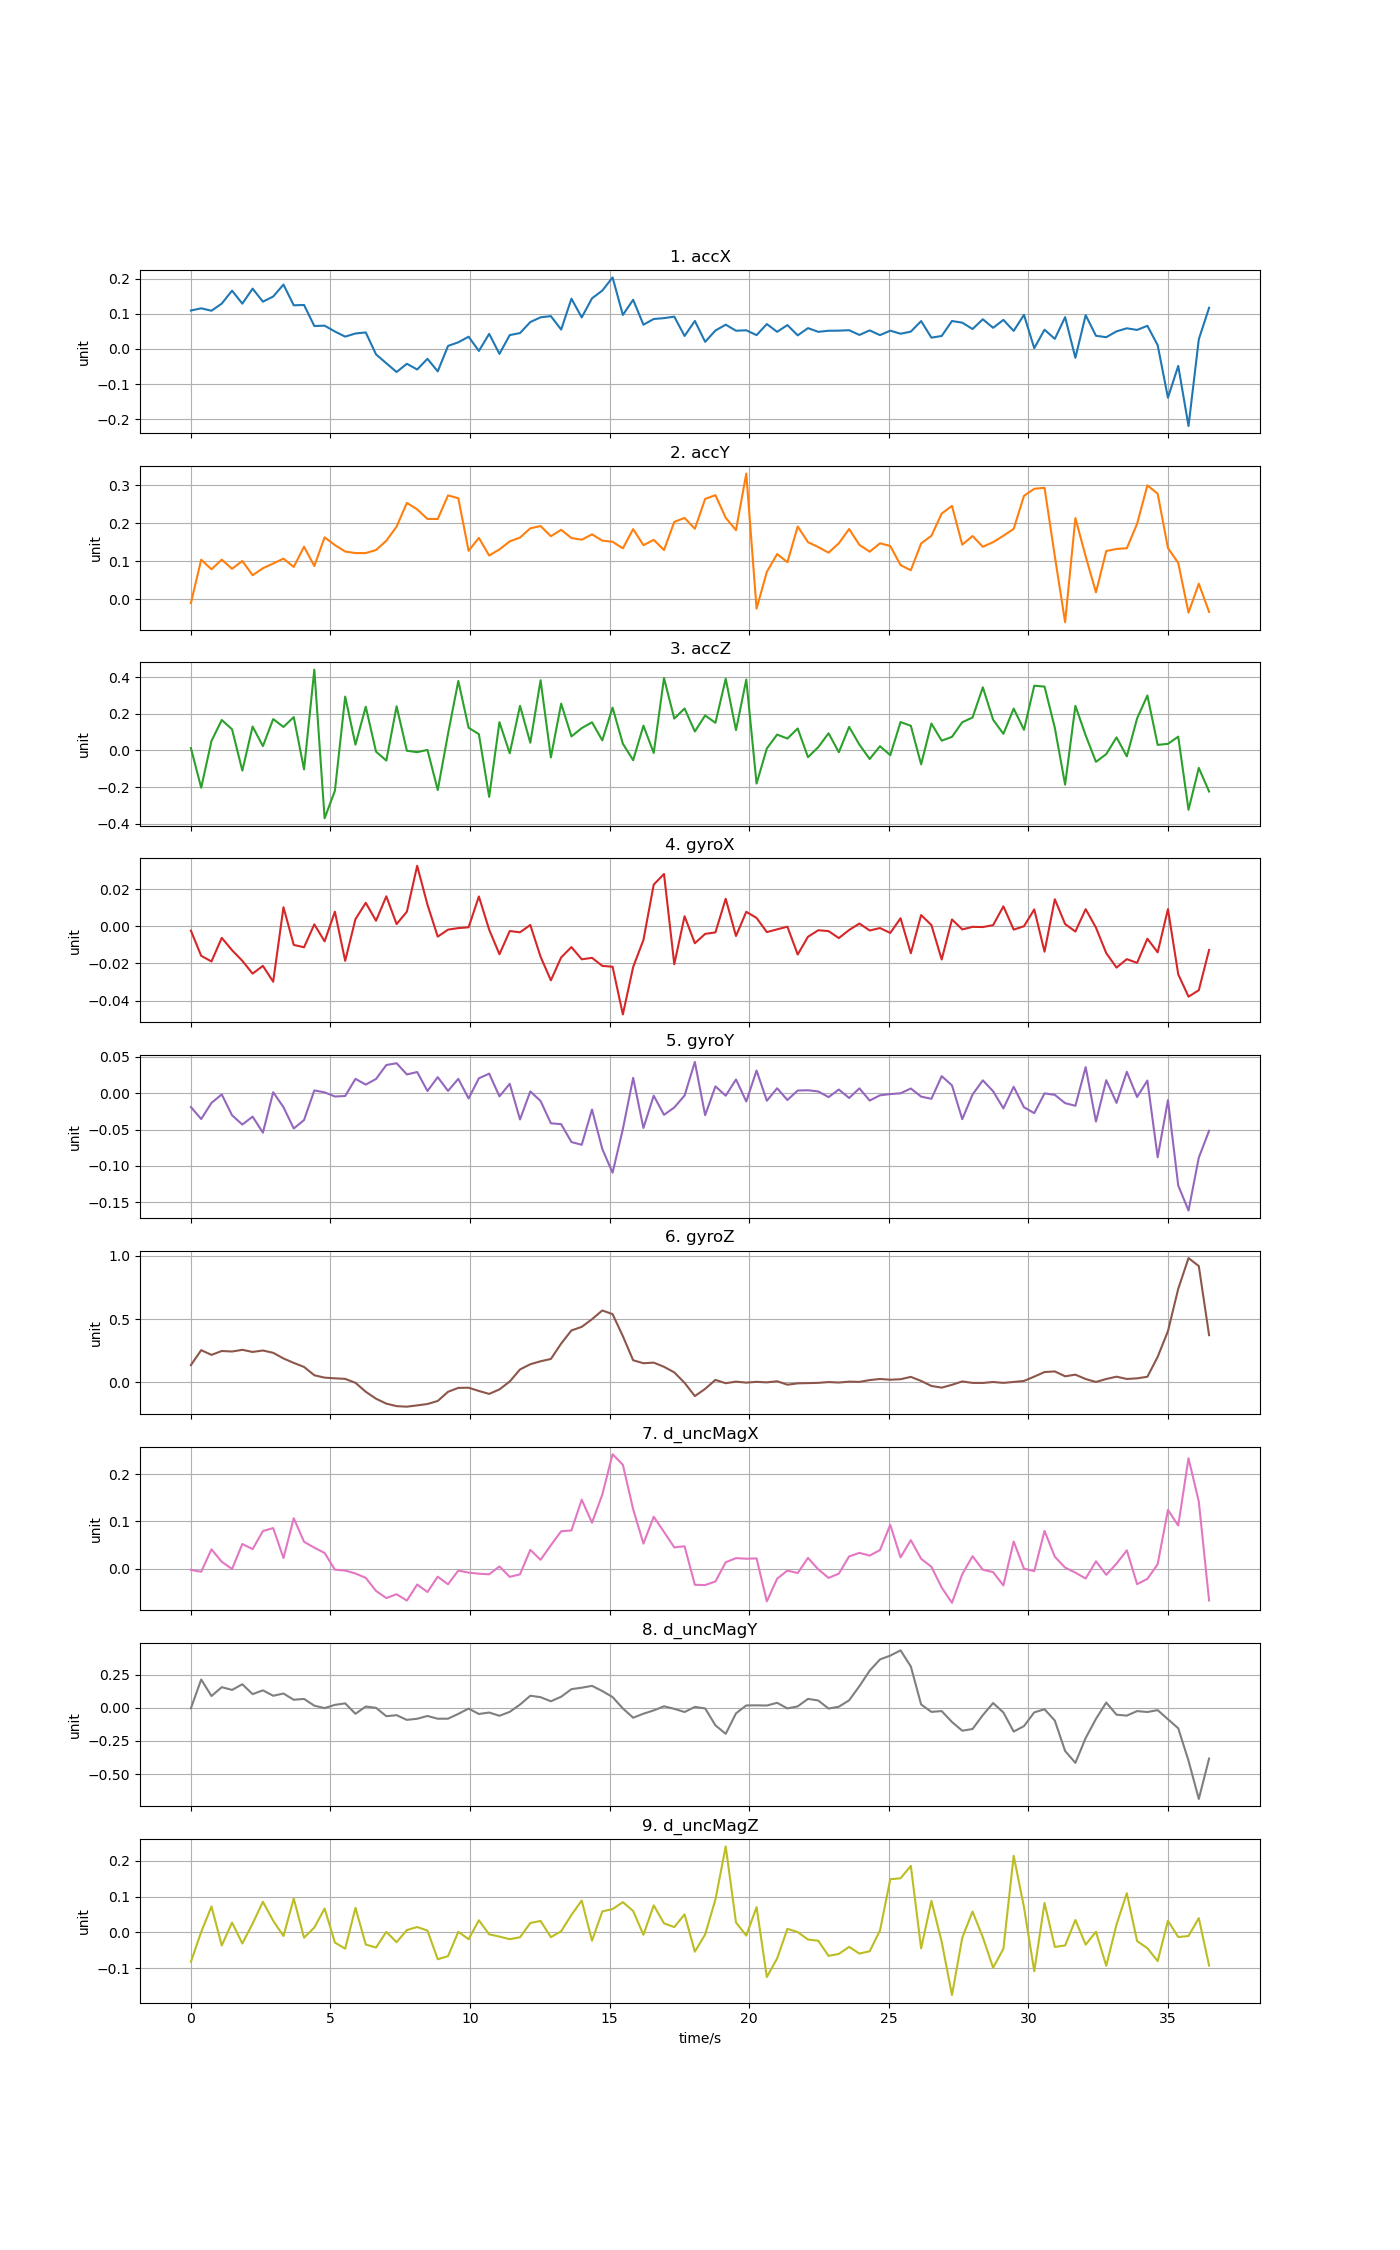

Source data for this figure (header and first rows):
time, accX, accY, accZ, gyroX, gyroY, gyroZ, d_uncMagX, d_uncMagY, d_uncMagZ
0, 0.1092, -0.009779, 0.01289, -0.002321, -0.01912, 0.137, -0.002789, -0.002198, -0.08216
0.3684, 0.1154, 0.1042, -0.2032, -0.01589, -0.03556, 0.255, -0.006764, 0.2151, 0.001291
0.7368, 0.1085, 0.07923, 0.0516, -0.01893, -0.01333, 0.2176, 0.04083, 0.09015, 0.07246
1.105, 0.1289, 0.1044, 0.1664, -0.006193, -0.001773, 0.2483, 0.0143, 0.1572, -0.03663
1.474, 0.1657, 0.08046, 0.1154, -0.01287, -0.03036, 0.2442, -0.0008388, 0.1364, 0.02762
1.842, 0.1287, 0.101, -0.11, -0.01859, -0.04312, 0.2577, 0.05208, 0.1792, -0.03102
2.21, 0.1714, 0.06351, 0.1306, -0.02549, -0.03223, 0.2408, 0.04121, 0.1045, 0.02467
2.579, 0.1344, 0.0819, 0.0236, -0.02132, -0.05423, 0.2523, 0.07948, 0.1332, 0.08579
2.947, 0.1489, 0.09438, 0.1713, -0.02986, 0.001266, 0.2341, 0.08574, 0.09214, 0.03261
3.316, 0.183, 0.1072, 0.1282, 0.01032, -0.01925, 0.1894, 0.02233, 0.1091, -0.01017
3.684, 0.124, 0.08529, 0.1821, -0.01, -0.04853, 0.1542, 0.1066, 0.06191, 0.09469
4.052, 0.1249, 0.1386, -0.1033, -0.0113, -0.03695, 0.1223, 0.05677, 0.06828, -0.01488
4.421, 0.065, 0.08766, 0.4408, 0.001083, 0.003723, 0.05646, 0.04424, 0.01718, 0.01369
4.789, 0.06604, 0.1632, -0.3701, -0.008092, 0.001109, 0.0377, 0.03312, -0.001238, 0.06677
5.158, 0.04944, 0.1429, -0.2203, 0.007908, -0.004616, 0.03221, -0.002327, 0.02328, -0.02839
5.526, 0.03488, 0.1259, 0.2939, -0.01859, -0.003936, 0.02794, -0.004151, 0.03477, -0.04559
5.894, 0.04378, 0.1218, 0.03164, 0.003894, 0.01961, -0.003325, -0.01044, -0.04419, 0.0688
6.263, 0.04678, 0.1218, 0.2387, 0.0127, 0.01175, -0.07408, -0.01964, 0.01059, -0.0339
6.631, -0.01571, 0.1299, -0.006676, 0.003027, 0.01947, -0.129, -0.04728, 0.0009221, -0.04247
7, -0.04091, 0.1543, -0.05521, 0.01621, 0.03861, -0.168, -0.06243, -0.06241, 0.001568
7.368, -0.06588, 0.1915, 0.2409, 0.001215, 0.04107, -0.1878, -0.05429, -0.05461, -0.02733
7.736, -0.04242, 0.2538, -0.001651, 0.007924, 0.02566, -0.192, -0.06773, -0.09045, 0.006626
8.105, -0.05869, 0.2368, -0.009208, 0.03265, 0.02901, -0.1819, -0.03371, -0.08168, 0.01511
8.473, -0.0283, 0.2115, 0.003003, 0.01171, 0.002902, -0.1709, -0.0496, -0.06069, 0.005187
8.842, -0.06404, 0.2115, -0.2159, -0.005541, 0.02198, -0.1468, -0.01719, -0.08159, -0.0751
9.21, 0.008383, 0.2735, 0.09076, -0.001775, 0.003099, -0.07439, -0.03318, -0.08121, -0.06646
9.578, 0.01867, 0.266, 0.3793, -0.0009481, 0.01961, -0.04335, -0.004222, -0.04485, 0.001728
9.947, 0.03463, 0.1277, 0.1239, -0.000504, -0.007299, -0.04203, -0.008515, -0.004817, -0.01895
10.32, -0.005847, 0.1617, 0.08894, 0.01611, 0.02037, -0.06782, -0.0109, -0.04573, 0.03393
10.68, 0.04269, 0.1153, -0.2532, -0.001791, 0.02679, -0.09098, -0.01213, -0.03468, -0.005366
11.05, -0.01425, 0.1314, 0.1544, -0.01506, -0.0044, -0.05534, 0.004488, -0.0593, -0.01178
11.42, 0.0392, 0.1525, -0.01546, -0.002528, 0.01282, 0.006915, -0.01756, -0.02966, -0.01891
11.79, 0.045, 0.1626, 0.2436, -0.003211, -0.0361, 0.1026, -0.01216, 0.02554, -0.01355
12.16, 0.07634, 0.187, 0.04183, 0.0007329, 0.002366, 0.1435, 0.03969, 0.09241, 0.02631
12.53, 0.08981, 0.1929, 0.3833, -0.01643, -0.01082, 0.1671, 0.01863, 0.08135, 0.03201
12.89, 0.09315, 0.1662, -0.03792, -0.02912, -0.04136, 0.1854, 0.04945, 0.05046, -0.01333
13.26, 0.05492, 0.1831, 0.2554, -0.01676, -0.04261, 0.3071, 0.07909, 0.08478, 0.003335
13.63, 0.1428, 0.1613, 0.07662, -0.01118, -0.06713, 0.411, 0.08076, 0.1421, 0.04894
14, 0.08942, 0.1569, 0.122, -0.01777, -0.07089, 0.4391, 0.146, 0.1532, 0.08912
14.37, 0.1439, 0.171, 0.1536, -0.01699, -0.02248, 0.4998, 0.09712, 0.1671, -0.02326
14.74, 0.1658, 0.1546, 0.05514, -0.02131, -0.0767, 0.5689, 0.1567, 0.1277, 0.05866
15.1, 0.2033, 0.1515, 0.234, -0.02179, -0.1092, 0.5398, 0.2422, 0.08248, 0.0653
15.47, 0.09657, 0.1342, 0.03664, -0.0475, -0.04932, 0.3658, 0.2199, -0.003857, 0.08469
15.84, 0.1398, 0.1848, -0.05312, -0.02195, 0.02094, 0.175, 0.1258, -0.07383, 0.05987
16.21, 0.06881, 0.1425, 0.1352, -0.007342, -0.04783, 0.1517, 0.05291, -0.04359, -0.006692
16.58, 0.08503, 0.1566, -0.01374, 0.02251, -0.003457, 0.1564, 0.1098, -0.0186, 0.07578
16.95, 0.0875, 0.1298, 0.395, 0.02825, -0.02976, 0.1233, 0.0776, 0.01248, 0.02539
17.31, 0.09173, 0.2038, 0.1738, -0.02042, -0.01966, 0.07926, 0.04488, -0.006919, 0.01485
17.68, 0.03674, 0.2143, 0.2291, 0.005454, -0.003312, -0.003159, 0.04724, -0.03065, 0.05046
18.05, 0.0795, 0.1857, 0.1035, -0.009114, 0.04282, -0.1083, -0.03436, 0.007778, -0.05395
18.42, 0.02007, 0.2643, 0.191, -0.004069, -0.03024, -0.05123, -0.03492, -0.003497, -0.005846
18.79, 0.05221, 0.2741, 0.151, -0.003262, 0.0093, 0.01986, -0.02736, -0.1316, 0.09195
19.16, 0.06886, 0.2148, 0.3912, 0.01489, -0.003483, -0.006441, 0.01344, -0.1958, 0.2404
19.53, 0.05165, 0.1821, 0.1107, -0.005198, 0.0188, 0.006089, 0.02212, -0.04092, 0.02786
19.89, 0.0529, 0.331, 0.387, 0.007863, -0.01143, -0.001835, 0.02088, 0.01916, -0.008893
20.26, 0.03912, -0.02443, -0.1807, 0.004544, 0.03103, 0.00458, 0.02154, 0.01978, 0.07074
20.63, 0.0706, 0.07239, 0.01091, -0.003091, -0.01046, 0.0001818, -0.06945, 0.01835, -0.125
21, 0.04853, 0.1191, 0.08664, -0.001619, 0.006707, 0.008941, -0.02143, 0.03894, -0.07278
21.37, 0.06777, 0.09784, 0.06499, -0.0001781, -0.009437, -0.0181, -0.0042, -0.003552, 0.009965
21.74, 0.03846, 0.1917, 0.1198, -0.01521, 0.003593, -0.007537, -0.009489, 0.01188, 0.0009295
... 40 more rows
